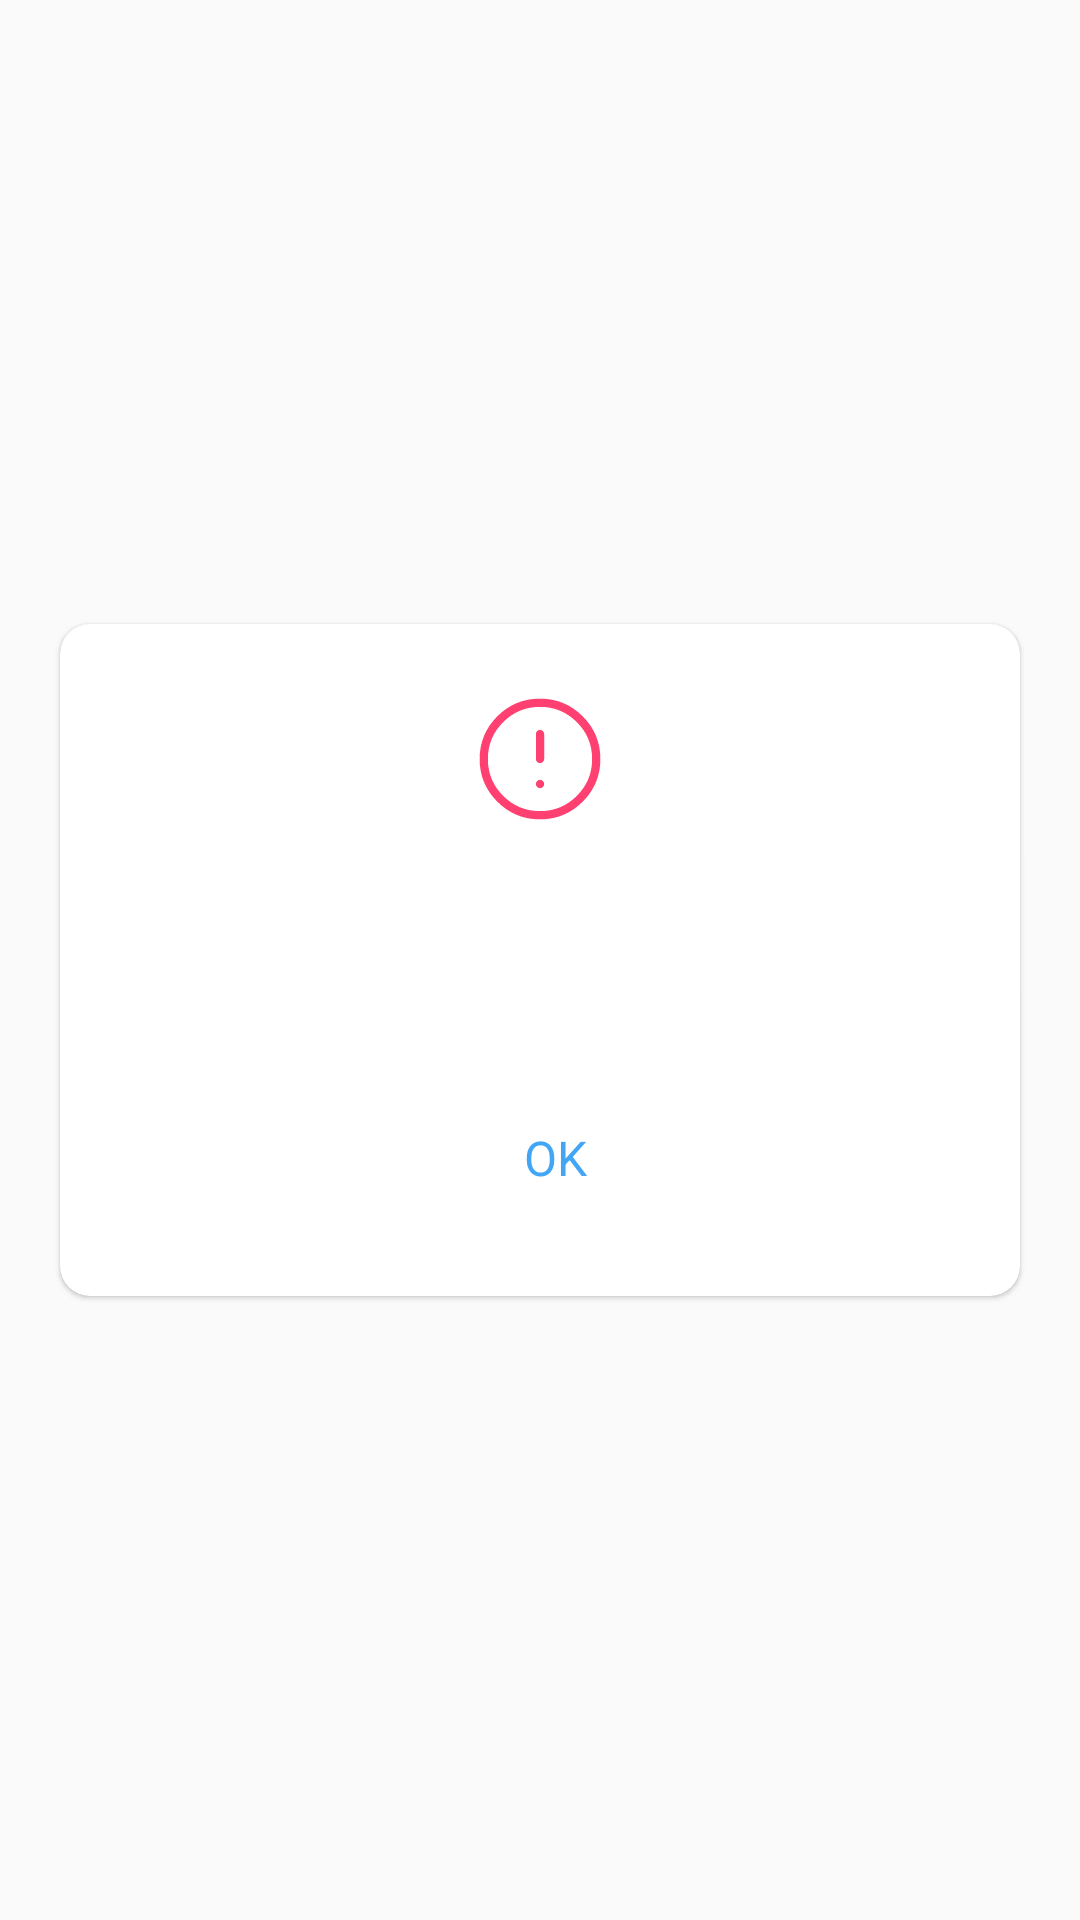

The Android layout XML behind this screen, and the referenced resources:
<!-- AndroidManifest.xml: application theme AppTheme -->
<!-- res/layout/dialog_notify_single_btn.xml -->
<?xml version="1.0" encoding="utf-8"?>
<layout xmlns:android="http://schemas.android.com/apk/res/android"
    xmlns:app="http://schemas.android.com/apk/res-auto"
    xmlns:tools="http://schemas.android.com/tools">

    <data>

    </data>

    <LinearLayout
        android:layout_width="match_parent"
        android:layout_height="match_parent"
        android:gravity="center">

        <androidx.cardview.widget.CardView
            android:layout_width="match_parent"
            android:layout_height="wrap_content"
            android:layout_margin="@dimen/sizex5"
            android:minHeight="@dimen/sizex50"
            app:cardBackgroundColor="@color/colorWhite"
            app:cardCornerRadius="10dp"
            app:cardElevation="1dp">

            <androidx.constraintlayout.widget.ConstraintLayout
                android:layout_width="match_parent"
                android:layout_height="match_parent"
                android:padding="@dimen/sizex5">

                <ImageView
                    android:id="@+id/imv"
                    android:layout_width="wrap_content"
                    android:layout_height="wrap_content"
                    android:elevation="2dp"
                    app:layout_constraintEnd_toEndOf="parent"
                    app:layout_constraintStart_toStartOf="parent"
                    app:layout_constraintTop_toTopOf="parent"
                    app:srcCompat="@drawable/ic_alert" />

                <TextView
                    android:id="@+id/tv_title"
                    fontPath="fonts/Roboto-Bold.ttf"
                    android:layout_width="match_parent"
                    android:layout_height="wrap_content"
                    android:layout_marginTop="@dimen/sizex3"
                    android:gravity="center"
                    android:textColor="@color/colorBlack"
                    android:textSize="@dimen/textLarge"
                    app:layout_constraintStart_toStartOf="parent"
                    app:layout_constraintTop_toBottomOf="@+id/imv"
                    tools:text="Title" />

                <TextView
                    android:id="@+id/tv_msg"
                    android:layout_width="match_parent"
                    android:layout_height="wrap_content"
                    android:layout_marginTop="@dimen/sizex3"
                    android:gravity="center"
                    android:textColor="@color/colorBlack"
                    app:layout_constraintStart_toStartOf="parent"
                    app:layout_constraintTop_toBottomOf="@+id/tv_title"
                    tools:text="Message" />

                <LinearLayout
                    android:layout_width="0dp"
                    android:layout_height="wrap_content"
                    android:layout_marginStart="@dimen/sizex5"
                    android:layout_marginTop="@dimen/sizex3"
                    android:layout_marginEnd="@dimen/sizex5"
                    android:orientation="horizontal"
                    app:layout_constraintBottom_toBottomOf="parent"
                    app:layout_constraintEnd_toEndOf="parent"
                    app:layout_constraintStart_toStartOf="parent"
                    app:layout_constraintTop_toBottomOf="@+id/tv_msg">

                    <TextView
                        android:id="@+id/btnOk"
                        fontPath="fonts/Roboto-Bold.ttf"
                        android:layout_width="0dp"
                        android:layout_height="@dimen/sizex13"
                        android:layout_marginStart="@dimen/sizex2_5"
                        android:layout_weight="1"
                        android:background="?attr/selectableItemBackground"
                        android:gravity="center"
                        android:text="OK"
                        android:textAllCaps="false"
                        android:textColor="?attr/colorPrimary"
                        android:textSize="@dimen/textMedium" />

                </LinearLayout>

            </androidx.constraintlayout.widget.ConstraintLayout>

        </androidx.cardview.widget.CardView>

    </LinearLayout>
</layout>
<!-- resources referenced by this layout -->
<resources>
  <color name="colorBlack">#000000</color>
  <color name="colorWhite">#FFFFFF</color>
  <dimen name="sizex13">52dp</dimen>
  <dimen name="sizex2_5">10dp</dimen>
  <dimen name="sizex3">12dp</dimen>
  <dimen name="sizex5">20dp</dimen>
  <dimen name="sizex50">200dp</dimen>
  <dimen name="textLarge">20sp</dimen>
  <dimen name="textMedium">16sp</dimen>
  <!-- drawable ic_alert (drawable) -->
  <vector xmlns:android="http://schemas.android.com/apk/res/android"
      android:width="50dp"
      android:height="50dp"
      android:viewportWidth="50"
      android:viewportHeight="50">
    <path
        android:pathData="M25,43.75c10.355,0 18.75,-8.395 18.75,-18.75S35.355,6.25 25,6.25 6.25,14.645 6.25,25 14.645,43.75 25,43.75zM25,16.667V25M25,33.333h0.02"
        android:strokeLineJoin="round"
        android:strokeWidth="2.75"
        android:fillColor="#00000000"
        android:strokeColor="#FF4070"
        android:strokeLineCap="round"/>
  </vector>
  <style name="AppTheme" parent="App.Theme">
          
          <item name="colorPrimary">@color/colorPrimary</item>
          <item name="colorPrimaryDark">@color/colorPrimaryDark</item>
          <item name="colorAccent">@color/colorAccent</item>
  
          <item name="colorAppPrimary">@color/colorPrimary</item>
          <item name="colorAppPrimaryDark">@color/colorPrimaryDark</item>
  
          <item name="drawerArrowStyle">@style/DrawerArrowStyle</item>
      </style>
  <style name="App.Theme" parent="Theme.AppCompat.Light.NoActionBar">
          <item name="colorAppTextBlack">@color/colorTextBlack</item>
  
          <item name="colorAppWhite">@color/colorWhite</item>
          <item name="colorAppBlack">@color/colorBlack</item>
      </style>
  <color name="colorPrimary">#42a5f5</color>
  <color name="colorPrimaryDark">#0077c2</color>
  <color name="colorAccent">#FF4081</color>
  <style name="DrawerArrowStyle" parent="@style/Widget.AppCompat.DrawerArrowToggle">
          <item name="spinBars">true</item>
          <item name="color">@color/colorWhite</item>
      </style>
  <color name="colorTextBlack">#000000</color>
</resources>
